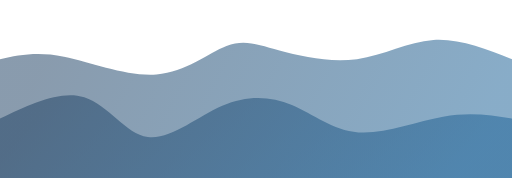
t = 0.00 s
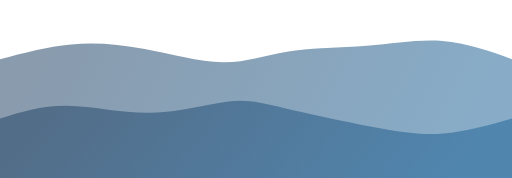
t = 0.75 s
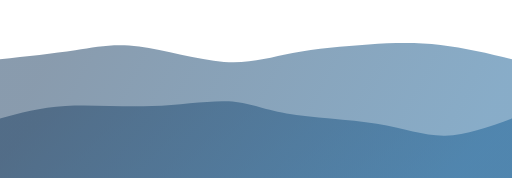
t = 1.25 s
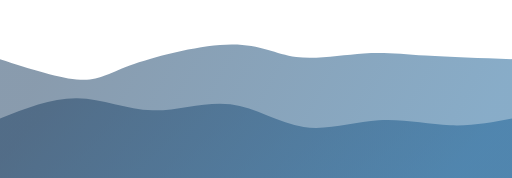
t = 2.00 s
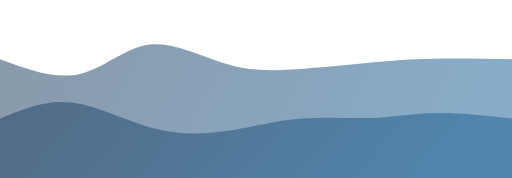
t = 2.75 s
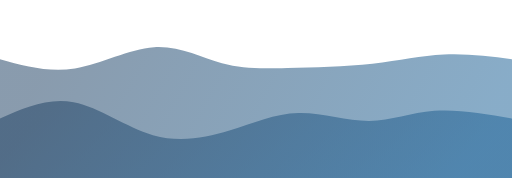
t = 3.25 s

The animated SVG that drew these frames (rendered in a browser with its animation timeline set to each time). Animation: 2 CSS @keyframes rules; one cycle of 4.00 s, repeats indefinitely.

<svg width="100%" height="100%" id="svg" viewBox="0 0 1440 500" xmlns="http://www.w3.org/2000/svg" class="transition duration-1600 ease-in-out delay-150"><style>
    .path-0{
    animation:pathAnim-0 4s;
    animation-timing-function: linear;
    animation-iteration-count: infinite;
    }
    @keyframes pathAnim-0{
    0%{
    d: path("M 0,500 C 0,500 0,166 0,166 C 51.77533493644796,154.93507385778082 103.55066987289592,143.87014771556167 180,159 C 256.4493301271041,174.12985228443833 357.57265544486427,215.4544829955342 440,209 C 522.4273445551357,202.5455170044658 586.1587083476469,148.31192030230162 637,129 C 687.8412916523531,109.68807969769838 725.7925111645483,125.29783579525937 786,142 C 846.2074888354517,158.70216420474063 928.6712469941601,176.49673651666097 1004,166 C 1079.3287530058399,155.50326348333903 1147.5225008588113,116.71521813809686 1219,112 C 1290.4774991411887,107.28478186190314 1365.2387495705943,136.64239093095156 1440,166 C 1440,166 1440,500 1440,500 Z");
    }
    25%{
    d: path("M 0,500 C 0,500 0,166 0,166 C 71.75197526623154,146.10099622122982 143.50395053246308,126.20199244245964 207,113 C 270.4960494675369,99.79800755754036 325.73617313637925,93.29302645139126 396,114 C 466.26382686362075,134.70697354860874 551.55135692202,182.62590175197528 623,190 C 694.44864307798,197.37409824802472 752.0583991755409,164.2033665407077 820,145 C 887.9416008244591,125.79663345929232 966.215046375816,120.56063208519409 1041,116 C 1115.784953624184,111.43936791480591 1187.0814153211954,107.55410511851598 1253,116 C 1318.9185846788046,124.44589488148402 1379.4592923394023,145.22294744074202 1440,166 C 1440,166 1440,500 1440,500 Z");
    }
    50%{
    d: path("M 0,500 C 0,500 0,166 0,166 C 85.5946410168327,193.51906561319134 171.1892820336654,221.03813122638272 226,224 C 280.8107179663346,226.96186877361728 304.83751288217104,205.3665407076606 377,180 C 449.16248711782896,154.6334592923394 569.4606664376503,125.49570594297495 651,125 C 732.5393335623497,124.50429405702505 775.3198213672277,152.6506355204397 833,160 C 890.6801786327723,167.3493644795603 963.2600480934389,153.90175197526625 1023,150 C 1082.7399519065611,146.09824802473375 1129.6399862590174,151.74235657849536 1197,156 C 1264.3600137409826,160.25764342150464 1352.1800068704913,163.12882171075233 1440,166 C 1440,166 1440,500 1440,500 Z");
    }
    75%{
    d: path("M 0,500 C 0,500 0,166 0,166 C 74.20886293369975,195.00103057368602 148.4177258673995,224.00206114737202 221,203 C 293.5822741326005,181.99793885262798 364.53795946410173,110.99278598419788 431,107 C 497.46204053589827,103.00721401580212 559.4304362761937,166.02679491583646 620,194 C 680.5695637238063,221.97320508416354 739.7402954311233,214.9000343524562 816,207 C 892.2597045688767,199.0999656475438 985.608381999313,190.37306767433873 1062,183 C 1138.391618000687,175.62693232566127 1197.8261765716247,169.60769495018894 1258,167 C 1318.1738234283753,164.39230504981106 1379.0869117141876,165.19615252490553 1440,166 C 1440,166 1440,500 1440,500 Z");
    }
    100%{
    d: path("M 0,500 C 0,500 0,166 0,166 C 51.77533493644796,154.93507385778082 103.55066987289592,143.87014771556167 180,159 C 256.4493301271041,174.12985228443833 357.57265544486427,215.4544829955342 440,209 C 522.4273445551357,202.5455170044658 586.1587083476469,148.31192030230162 637,129 C 687.8412916523531,109.68807969769838 725.7925111645483,125.29783579525937 786,142 C 846.2074888354517,158.70216420474063 928.6712469941601,176.49673651666097 1004,166 C 1079.3287530058399,155.50326348333903 1147.5225008588113,116.71521813809686 1219,112 C 1290.4774991411887,107.28478186190314 1365.2387495705943,136.64239093095156 1440,166 C 1440,166 1440,500 1440,500 Z");
    }
    }</style><defs><linearGradient id="gradient" x1="0%" y1="43%" x2="100%" y2="57%"><stop offset="5%" stop-color="#22446688"></stop><stop offset="95%" stop-color="#20649888"></stop></linearGradient></defs><path d="M 0,500 C 0,500 0,166 0,166 C 51.77533493644796,154.93507385778082 103.55066987289592,143.87014771556167 180,159 C 256.4493301271041,174.12985228443833 357.57265544486427,215.4544829955342 440,209 C 522.4273445551357,202.5455170044658 586.1587083476469,148.31192030230162 637,129 C 687.8412916523531,109.68807969769838 725.7925111645483,125.29783579525937 786,142 C 846.2074888354517,158.70216420474063 928.6712469941601,176.49673651666097 1004,166 C 1079.3287530058399,155.50326348333903 1147.5225008588113,116.71521813809686 1219,112 C 1290.4774991411887,107.28478186190314 1365.2387495705943,136.64239093095156 1440,166 C 1440,166 1440,500 1440,500 Z" stroke="none" stroke-width="0" fill="url(#gradient)" class="transition-all duration-300 ease-in-out delay-150 path-0"></path><style>
    .path-1{
    animation:pathAnim-1 4s;
    animation-timing-function: linear;
    animation-iteration-count: infinite;
    }
    @keyframes pathAnim-1{
    0%{
    d: path("M 0,500 C 0,500 0,333 0,333 C 84.9378220542769,292.4963929920989 169.8756441085538,251.99278598419784 237,273 C 304.1243558914462,294.00721401580216 353.4352456200618,376.5252490553074 416,385 C 478.5647543799382,393.4747509446926 554.3833734111989,327.90621779457234 625,297 C 695.6166265888011,266.09378220542766 761.0312607351426,269.84987976640326 821,295 C 880.9687392648574,320.15012023359674 935.4915836482307,366.6942631398145 1008,372 C 1080.5084163517693,377.3057368601855 1171.0024046719343,341.3730676743387 1246,328 C 1320.9975953280657,314.6269323256613 1380.4987976640327,323.81346616283065 1440,333 C 1440,333 1440,500 1440,500 Z");
    }
    25%{
    d: path("M 0,500 C 0,500 0,333 0,333 C 50.31466849879766,321.92064582617655 100.62933699759532,310.8412916523531 173,305 C 245.37066300240468,299.1587083476469 339.7973205084164,298.555479216764 426,294 C 512.2026794915836,289.444520783236 590.1813809687393,280.9367914805909 642,282 C 693.8186190312607,283.0632085194091 719.4771556166265,293.6973548608726 790,306 C 860.5228443833735,318.3026451391274 975.9099965647545,332.2737890759189 1058,351 C 1140.0900034352455,369.7262109240811 1188.8828581243558,393.2074888354517 1247,391 C 1305.1171418756442,388.7925111645483 1372.558570937822,360.89625558227414 1440,333 C 1440,333 1440,500 1440,500 Z");
    }
    50%{
    d: path("M 0,500 C 0,500 0,333 0,333 C 73.04087942287873,303.97080041222944 146.08175884575746,274.94160082445893 217,276 C 287.91824115424254,277.05839917554107 356.7138440398488,308.2043971143937 429,310 C 501.2861559601512,311.7956028856063 577.0628649948471,284.2408107179663 648,293 C 718.9371350051529,301.7591892820337 785.0346959807626,346.832360013741 854,357 C 922.9653040192374,367.167639986259 994.7983510821025,342.42974922706975 1065,338 C 1135.2016489178975,333.57025077293025 1203.771899690828,349.4486430779801 1266,352 C 1328.228100309172,354.5513569220199 1384.114050154586,343.77567846101 1440,333 C 1440,333 1440,500 1440,500 Z");
    }
    75%{
    d: path("M 0,500 C 0,500 0,333 0,333 C 61.69495018893852,306.8495362418413 123.38990037787704,280.6990724836825 197,292 C 270.61009962212296,303.3009275163175 356.13534867743044,352.053246307111 435,378 C 513.8646513225696,403.946753692889 586.0687049124011,407.08794228787355 652,390 C 717.9312950875989,372.91205771212645 777.5898316729648,335.5949845413947 845,325 C 912.4101683270352,314.4050154586053 987.57196839574,330.5321195465476 1047,329 C 1106.42803160426,327.4678804534524 1150.1222947440742,308.27653727241494 1213,306 C 1275.8777052559258,303.72346272758506 1357.938852627963,318.3617313637925 1440,333 C 1440,333 1440,500 1440,500 Z");
    }
    100%{
    d: path("M 0,500 C 0,500 0,333 0,333 C 84.9378220542769,292.4963929920989 169.8756441085538,251.99278598419784 237,273 C 304.1243558914462,294.00721401580216 353.4352456200618,376.5252490553074 416,385 C 478.5647543799382,393.4747509446926 554.3833734111989,327.90621779457234 625,297 C 695.6166265888011,266.09378220542766 761.0312607351426,269.84987976640326 821,295 C 880.9687392648574,320.15012023359674 935.4915836482307,366.6942631398145 1008,372 C 1080.5084163517693,377.3057368601855 1171.0024046719343,341.3730676743387 1246,328 C 1320.9975953280657,314.6269323256613 1380.4987976640327,323.81346616283065 1440,333 C 1440,333 1440,500 1440,500 Z");
    }
    }</style><defs><linearGradient id="gradient" x1="0%" y1="43%" x2="100%" y2="57%"><stop offset="5%" stop-color="#224466ff"></stop><stop offset="95%" stop-color="#206498ff"></stop></linearGradient></defs><path d="M 0,500 C 0,500 0,333 0,333 C 84.9378220542769,292.4963929920989 169.8756441085538,251.99278598419784 237,273 C 304.1243558914462,294.00721401580216 353.4352456200618,376.5252490553074 416,385 C 478.5647543799382,393.4747509446926 554.3833734111989,327.90621779457234 625,297 C 695.6166265888011,266.09378220542766 761.0312607351426,269.84987976640326 821,295 C 880.9687392648574,320.15012023359674 935.4915836482307,366.6942631398145 1008,372 C 1080.5084163517693,377.3057368601855 1171.0024046719343,341.3730676743387 1246,328 C 1320.9975953280657,314.6269323256613 1380.4987976640327,323.81346616283065 1440,333 C 1440,333 1440,500 1440,500 Z" stroke="none" stroke-width="0" fill="url(#gradient)" class="transition-all duration-300 ease-in-out delay-150 path-1"></path></svg>
